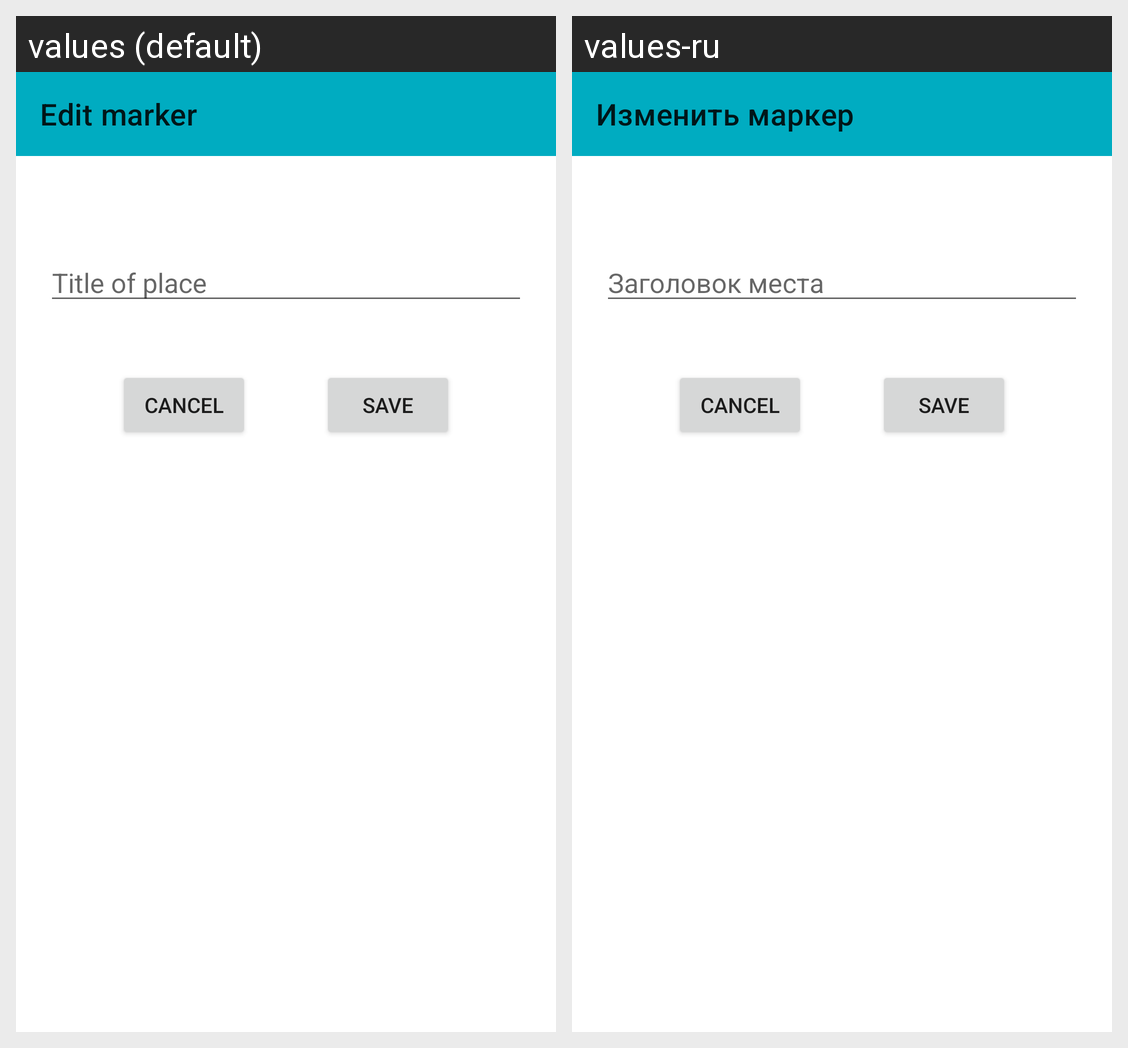

Translations of the strings shown on this Android screen, per locale in the grid:
Android screen res/layout/fragment_edited_marker.xml rendered under 2 locales, left to right: values (default), values-ru. Device: Nexus 5 (rendered at 1080×1920; each locale shown at half size, 540×960, under a caption strip naming it); theme AppTheme.
Strings drawn on this screen, with the default value and each locale's value (text and hints the layout hard-codes, and strings that could not be matched under every locale, appear in the picture but are not listed):

edit_marker
  values: Edit marker
  values-ru: Изменить маркер

CANCEL
  values: CANCEL
  values-ru: CANCEL

SAVE
  values: SAVE
  values-ru: SAVE

new_marker_title
  values: Title of place
  values-ru: Заголовок места
